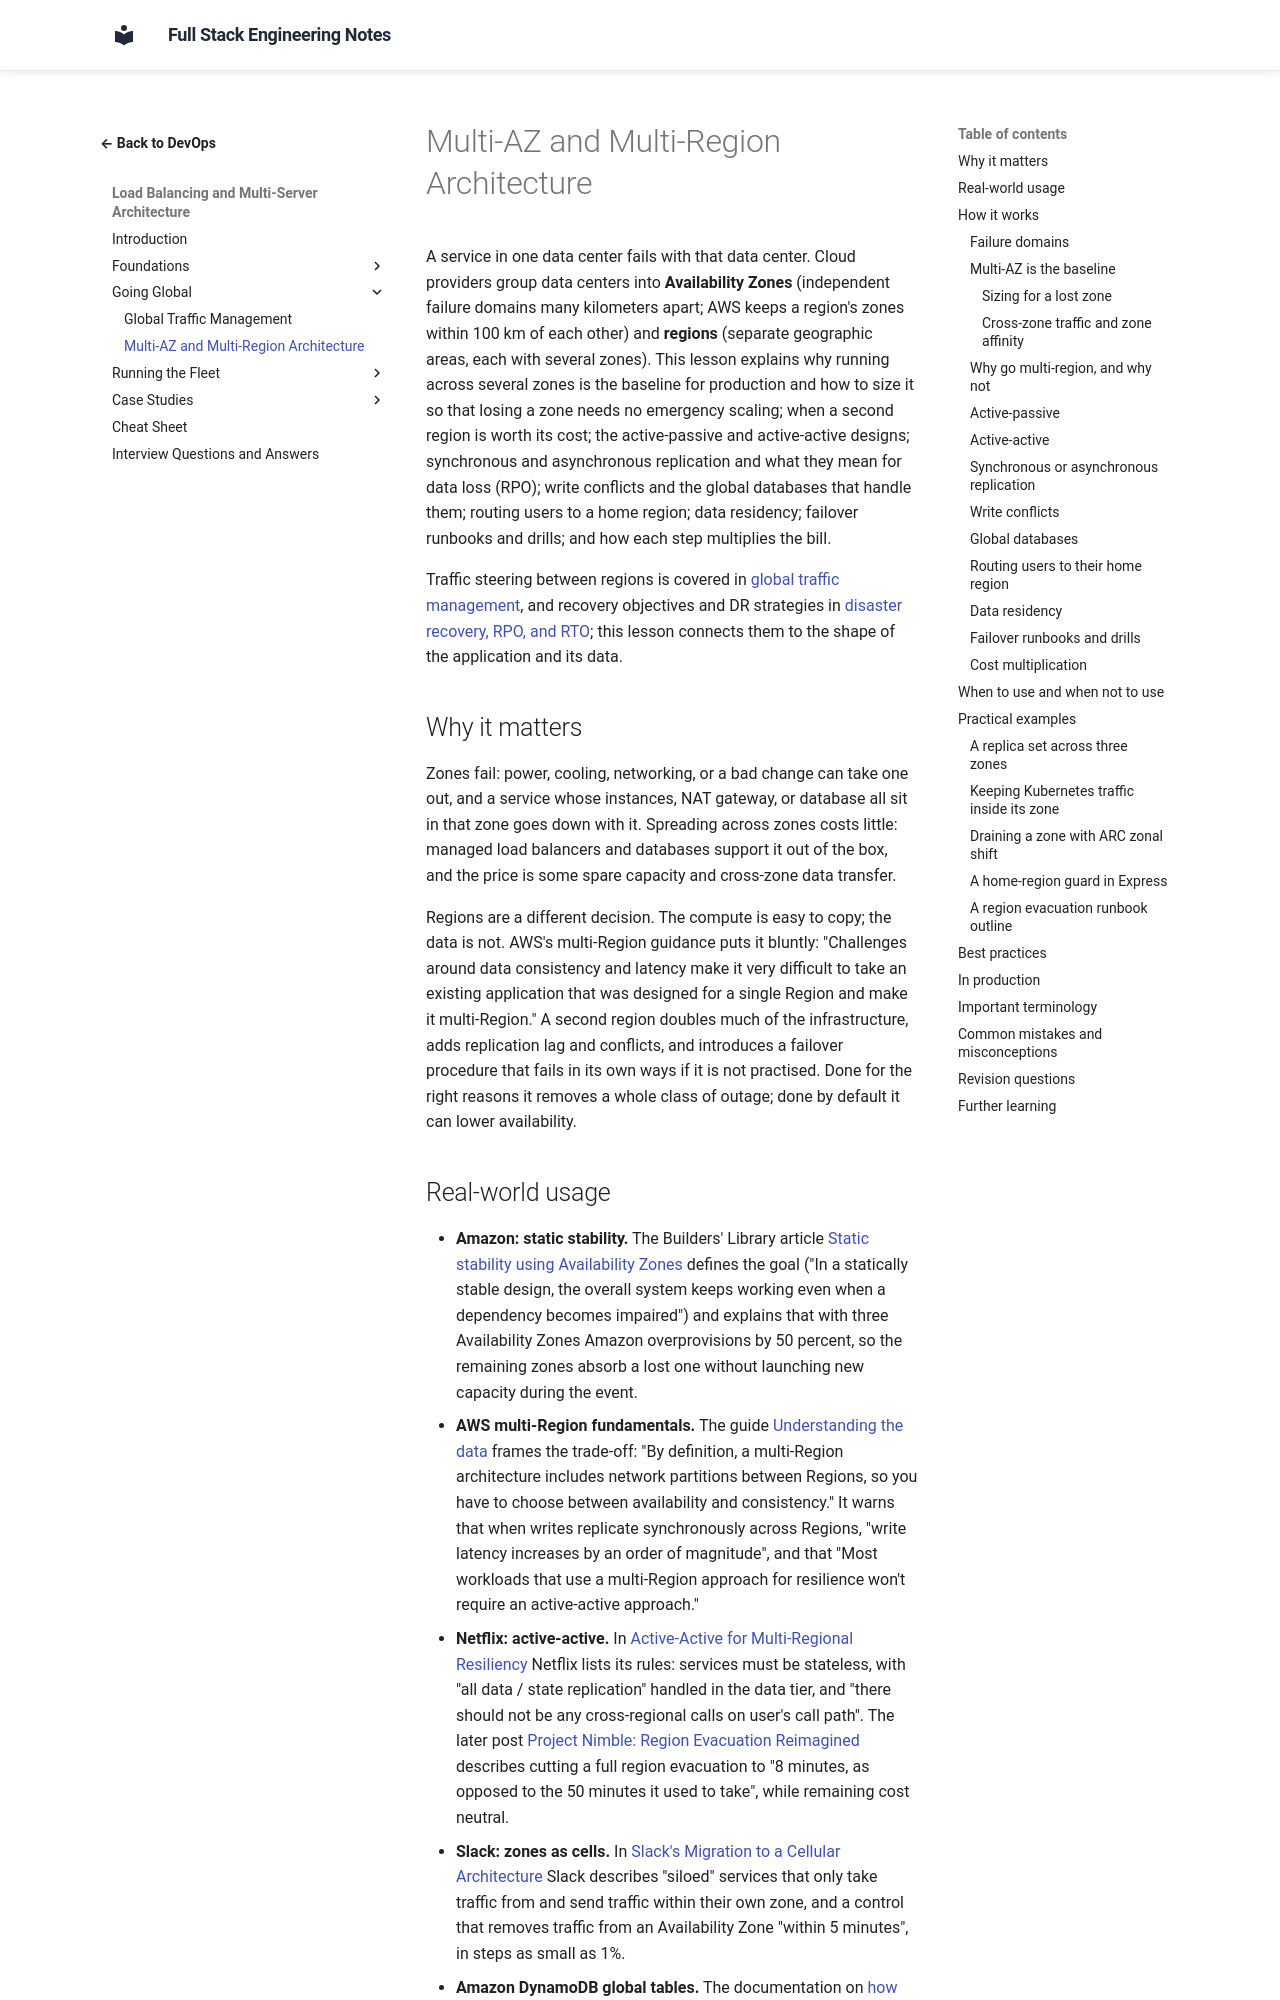

repository: murthy-satti/fullstack-notes · page: 08-devops-and-deployment/load-balancing-and-multi-server/multi-az-and-multi-region-architecture/index.html · generator: mkdocs

# Multi-AZ and Multi-Region Architecture

A service in one data center fails with that data center. Cloud providers
group data centers into **Availability Zones** (independent failure
domains many kilometers apart; AWS keeps a region's zones within 100 km
of each other) and **regions** (separate geographic areas, each with
several zones). This lesson explains why running across several
zones is the baseline for production and how to size it so that losing a
zone needs no emergency scaling; when a second region is worth its cost;
the active-passive and active-active designs; synchronous and asynchronous
replication and what they mean for data loss (RPO); write conflicts and
the global databases that handle them; routing users to a home region;
data residency; failover runbooks and drills; and how each step multiplies
the bill.

Traffic steering between regions is covered in
[global traffic management](global-traffic-management.md), and recovery
objectives and DR strategies in
[disaster recovery, RPO, and RTO](../backups/disaster-recovery-rpo-and-rto.md);
this lesson connects them to the shape of the application and its data.

## Why it matters

Zones fail: power, cooling, networking, or a bad change can take one out,
and a service whose instances, NAT gateway, or database all sit in that
zone goes down with it. Spreading across zones costs little: managed load
balancers and databases support it out of the box, and the price is some
spare capacity and cross-zone data transfer.

Regions are a different decision. The compute is easy to copy; the data is
not. AWS's multi-Region guidance puts it bluntly: "Challenges around data
consistency and latency make it very difficult to take an existing
application that was designed for a single Region and make it
multi-Region." A second region doubles much of the infrastructure, adds
replication lag and conflicts, and introduces a failover procedure that
fails in its own ways if it is not practised. Done for the right reasons it
removes a whole class of outage; done by default it can lower availability.
